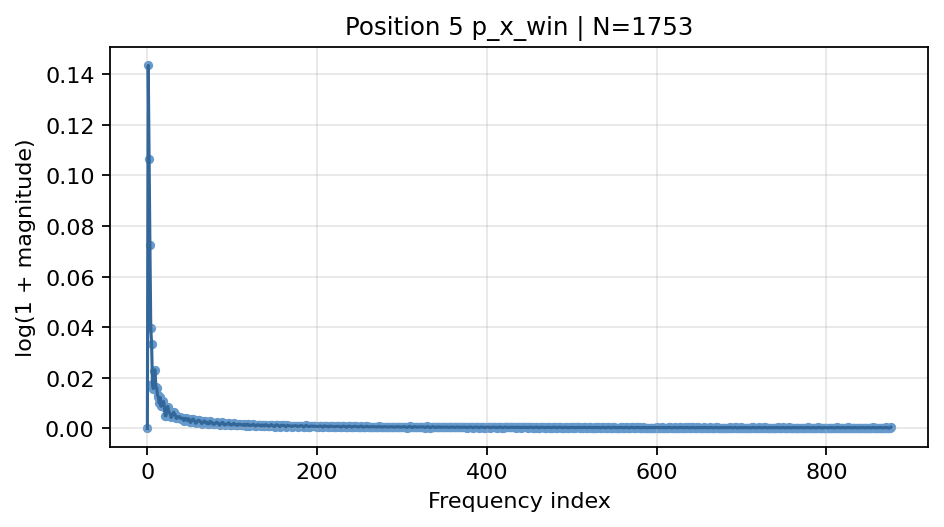

The table this chart was drawn from, first rows:
frequency_index, normalized_frequency, magnitude, log_magnitude
0, 0.0, 7.064767735136121e-17, 7.064767735136121e-17
1, 0.0005705, 0.1542, 0.1434
2, 0.001141, 0.1123, 0.1064
3, 0.001711, 0.07502, 0.07234
4, 0.002282, 0.04044, 0.03964
5, 0.002852, 0.03386, 0.0333
6, 0.003423, 0.01786, 0.0177
7, 0.003993, 0.01589, 0.01576
8, 0.004564, 0.02298, 0.02272
9, 0.005134, 0.02344, 0.02317
10, 0.005705, 0.0164, 0.01627
11, 0.006275, 0.01604, 0.01591
12, 0.006845, 0.01319, 0.0131
13, 0.007416, 0.01236, 0.01229
14, 0.007986, 0.01005, 0.01
15, 0.008557, 0.01233, 0.01226
16, 0.009127, 0.00876, 0.008722
17, 0.009698, 0.009933, 0.009884
18, 0.01027, 0.009228, 0.009186
19, 0.01084, 0.01075, 0.0107
20, 0.01141, 0.00862, 0.008583
21, 0.01198, 0.005028, 0.005015
22, 0.01255, 0.005067, 0.005054
23, 0.01312, 0.007838, 0.007807
24, 0.01369, 0.008673, 0.008635
25, 0.01426, 0.007024, 0.006999
26, 0.01483, 0.006169, 0.00615
27, 0.0154, 0.005721, 0.005705
28, 0.01597, 0.004331, 0.004321
29, 0.01654, 0.004958, 0.004946
30, 0.01711, 0.005548, 0.005533
31, 0.01768, 0.006405, 0.006385
32, 0.01825, 0.005731, 0.005715
33, 0.01882, 0.005124, 0.005111
34, 0.0194, 0.003965, 0.003958
35, 0.01997, 0.004046, 0.004038
36, 0.02054, 0.004615, 0.004604
37, 0.02111, 0.004501, 0.004491
38, 0.02168, 0.004619, 0.004608
39, 0.02225, 0.004111, 0.004103
40, 0.02282, 0.003872, 0.003864
41, 0.02339, 0.004016, 0.004008
42, 0.02396, 0.003995, 0.003987
43, 0.02453, 0.003116, 0.003111
44, 0.0251, 0.003449, 0.003443
45, 0.02567, 0.003985, 0.003977
46, 0.02624, 0.003498, 0.003492
47, 0.02681, 0.003148, 0.003143
48, 0.02738, 0.003797, 0.00379
49, 0.02795, 0.003775, 0.003768
50, 0.02852, 0.002585, 0.002582
51, 0.02909, 0.002373, 0.00237
52, 0.02966, 0.003011, 0.003006
53, 0.03023, 0.003543, 0.003537
54, 0.0308, 0.003702, 0.003695
55, 0.03137, 0.003167, 0.003162
56, 0.03195, 0.002714, 0.002711
57, 0.03252, 0.002012, 0.00201
58, 0.03309, 0.00251, 0.002507
59, 0.03366, 0.002721, 0.002718
... 817 more rows
